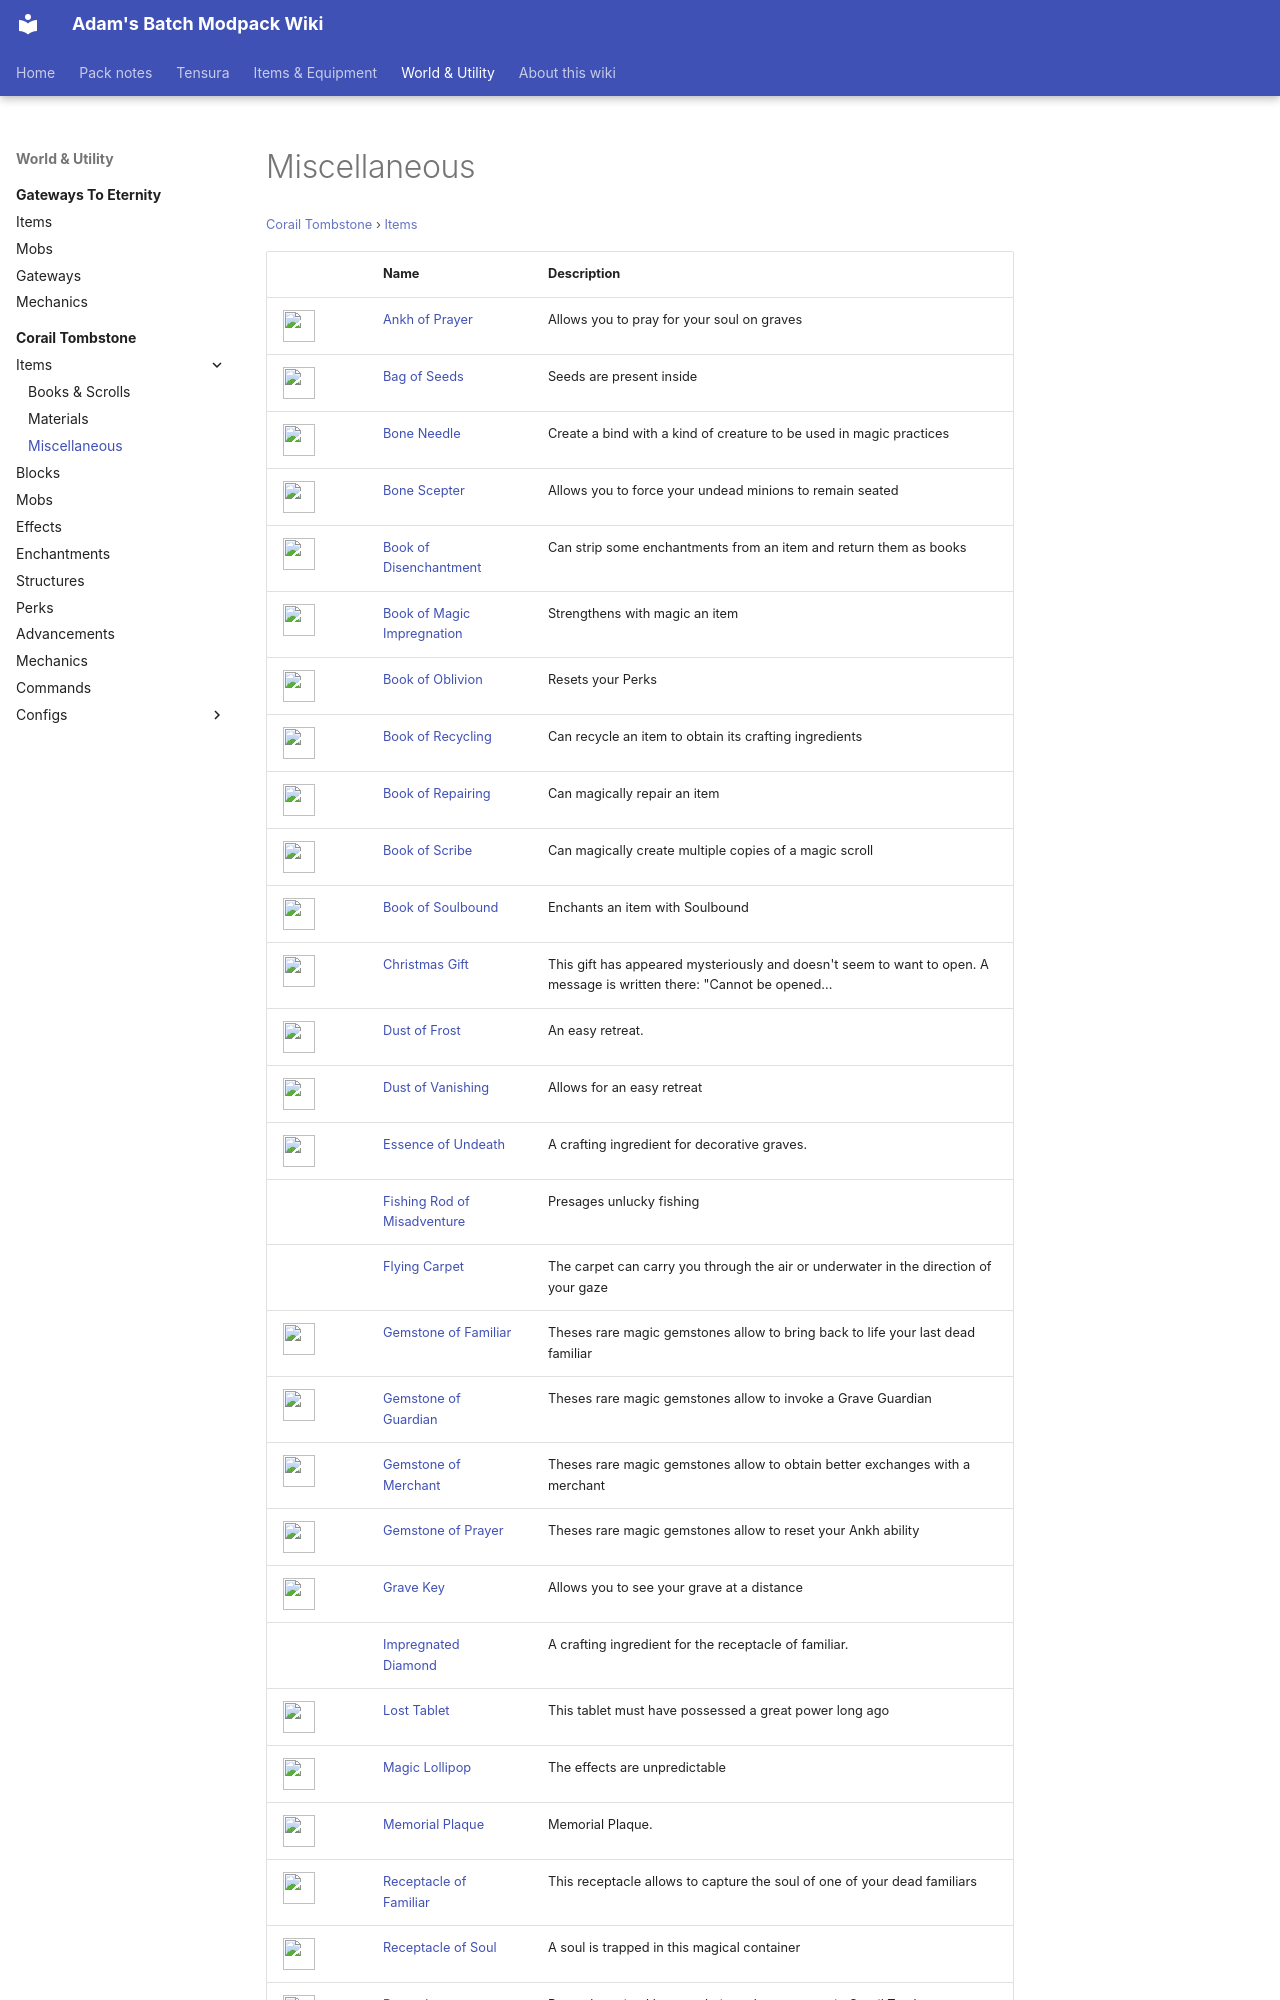

repository: Proteus-Nell/Adams-Batch-MC-Modpack-Wiki · page: corail-tombstone/items/miscellaneous/index.html · generator: mkdocs

# Miscellaneous

<small>[Corail Tombstone](../../index.md) &rsaquo; [Items](../index.md)</small>

| | Name | Description |
|---|---|---|
| ![](../../../assets/icons/tombstone/item/ankh_of_prayer.png) | [Ankh of Prayer](ankh-of-prayer.md) | Allows you to pray for your soul on graves |
| ![](../../../assets/icons/tombstone/item/bag_of_seeds.png) | [Bag of Seeds](bag-of-seeds.md) | Seeds are present inside |
| ![](../../../assets/icons/tombstone/item/bone_needle.png) | [Bone Needle](bone-needle.md) | Create a bind with a kind of creature to be used in magic practices |
| ![](../../../assets/icons/tombstone/item/bone_scepter.png) | [Bone Scepter](bone-scepter.md) | Allows you to force your undead minions to remain seated |
| ![](../../../assets/icons/tombstone/item/book_of_disenchantment.png) | [Book of Disenchantment](book-of-disenchantment.md) | Can strip some enchantments from an item and return them as books |
| ![](../../../assets/icons/tombstone/item/book_of_magic_impregnation.png) | [Book of Magic Impregnation](book-of-magic-impregnation.md) | Strengthens with magic an item |
| ![](../../../assets/icons/tombstone/item/book_of_oblivion.png) | [Book of Oblivion](book-of-oblivion.md) | Resets your Perks |
| ![](../../../assets/icons/tombstone/item/book_of_recycling.png) | [Book of Recycling](book-of-recycling.md) | Can recycle an item to obtain its crafting ingredients |
| ![](../../../assets/icons/tombstone/item/book_of_repairing.png) | [Book of Repairing](book-of-repairing.md) | Can magically repair an item |
| ![](../../../assets/icons/tombstone/item/book_of_scribe.png) | [Book of Scribe](book-of-scribe.md) | Can magically create multiple copies of a magic scroll |
| ![](../../../assets/icons/tombstone/item/book_of_soulbound.png) | [Book of Soulbound](book-of-soulbound.md) | Enchants an item with Soulbound |
| ![](../../../assets/icons/tombstone/item/christmas_gift.png) | [Christmas Gift](christmas-gift.md) | This gift has appeared mysteriously and doesn't seem to want to open. A message is written there: "Cannot be opened... |
| ![](../../../assets/icons/tombstone/item/dust_of_frost.png) | [Dust of Frost](dust-of-frost.md) | An easy retreat. |
| ![](../../../assets/icons/tombstone/item/dust_of_vanishing.png) | [Dust of Vanishing](dust-of-vanishing.md) | Allows for an easy retreat |
| ![](../../../assets/icons/tombstone/item/essence_of_undeath.png) | [Essence of Undeath](essence-of-undeath.md) | A crafting ingredient for decorative graves. |
|  | [Fishing Rod of Misadventure](fishing-rod-of-misadventure.md) | Presages unlucky fishing |
|  | [Flying Carpet](flying-carpet.md) | The carpet can carry you through the air or underwater in the direction of your gaze |
| ![](../../../assets/icons/tombstone/item/gemstone_of_familiar.png) | [Gemstone of Familiar](gemstone-of-familiar.md) | Theses rare magic gemstones allow to bring back to life your last dead familiar |
| ![](../../../assets/icons/tombstone/item/gemstone_of_guardian.png) | [Gemstone of Guardian](gemstone-of-guardian.md) | Theses rare magic gemstones allow to invoke a Grave Guardian |
| ![](../../../assets/icons/tombstone/item/gemstone_of_merchant.png) | [Gemstone of Merchant](gemstone-of-merchant.md) | Theses rare magic gemstones allow to obtain better exchanges with a merchant |
| ![](../../../assets/icons/tombstone/item/gemstone_of_prayer.png) | [Gemstone of Prayer](gemstone-of-prayer.md) | Theses rare magic gemstones allow to reset your Ankh ability |
| ![](../../../assets/icons/tombstone/item/grave_key.png) | [Grave Key](grave-key.md) | Allows you to see your grave at a distance |
|  | [Impregnated Diamond](impregnated-diamond.md) | A crafting ingredient for the receptacle of familiar. |
| ![](../../../assets/icons/tombstone/item/lost_tablet.png) | [Lost Tablet](lost-tablet.md) | This tablet must have possessed a great power long ago |
| ![](../../../assets/icons/tombstone/item/lollipop.png) | [Magic Lollipop](lollipop.md) | The effects are unpredictable |
| ![](../../../assets/icons/tombstone/item/grave_plate.png) | [Memorial Plaque](grave-plate.md) | Memorial Plaque. |
| ![](../../../assets/icons/tombstone/item/receptacle_of_familiar.png) | [Receptacle of Familiar](receptacle-of-familiar.md) | This receptacle allows to capture the soul of one of your dead familiars |
| ![](../../../assets/icons/tombstone/item/receptacle_of_soul.png) | [Receptacle of Soul](receptacle-of-soul.md) | A soul is trapped in this magical container |
| ![](../../../assets/icon
